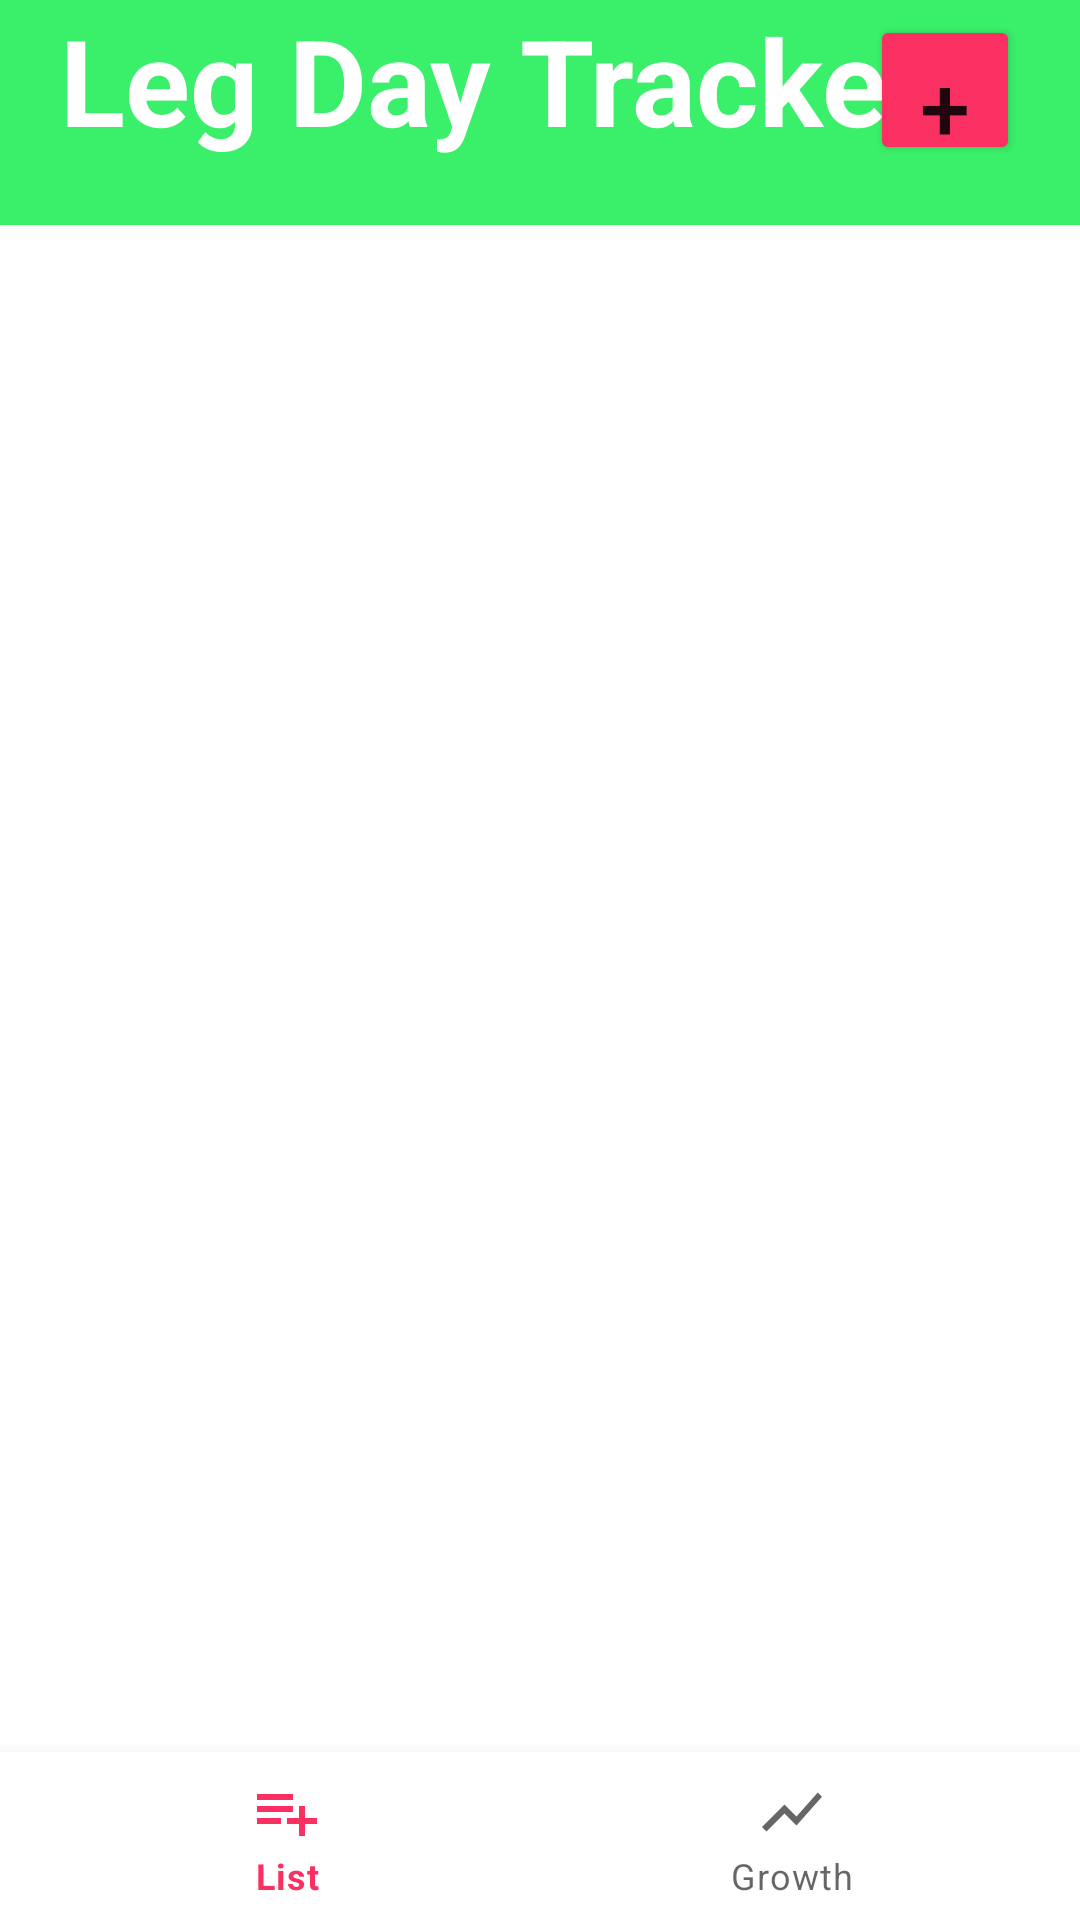

Layout XML and referenced resources for this Android screen:
<!-- AndroidManifest.xml: application theme Theme.LegDayTracker -->
<!-- res/layout/activity_main.xml -->
<?xml version="1.0" encoding="utf-8"?>
<androidx.constraintlayout.widget.ConstraintLayout xmlns:android="http://schemas.android.com/apk/res/android"
    xmlns:app="http://schemas.android.com/apk/res-auto"
    xmlns:tools="http://schemas.android.com/tools"
    android:layout_width="match_parent"
    android:layout_height="match_parent"
    tools:context=".MainActivity">













    <Button
        android:id="@+id/addLegDayButton"
        android:layout_width="50dp"
        android:layout_height="50dp"
        android:layout_marginTop="5dp"
        android:layout_marginEnd="20dp"
        android:elevation="10dp"
        android:insetTop="0dp"
        android:insetBottom="0dp"
        android:text="+"
        android:textSize="30dp"
        app:backgroundTint="#fa2f62"
        app:layout_constraintEnd_toEndOf="parent"
        app:layout_constraintTop_toTopOf="@+id/textView" />

    <TextView
        android:id="@+id/textView"
        android:layout_width="0dp"
        android:layout_height="75dp"
        android:background="#3af06a"
        android:text="  Leg Day Tracker"
        android:textAlignment="textStart"
        android:textColor="#ffffff"
        android:textSize="40dp"
        android:textStyle="bold"
        app:layout_constraintEnd_toEndOf="parent"
        app:layout_constraintHorizontal_bias="0.0"
        app:layout_constraintStart_toStartOf="parent"
        app:layout_constraintTop_toTopOf="parent" />

    <RelativeLayout
        android:id="@+id/rlContainer"
        android:layout_width="match_parent"
        android:layout_height="match_parent">

        <FrameLayout
            android:id="@+id/article_frame_layout"
            android:layout_width="match_parent"
            android:layout_height="match_parent"
            android:layout_marginTop="75dp"
            android:layout_marginBottom="56dp"
            app:layout_constraintBottom_toTopOf="@+id/bottom_navigation"
            app:layout_constraintEnd_toEndOf="parent"
            app:layout_constraintStart_toStartOf="parent"
            app:layout_constraintTop_toTopOf="parent" />

        <com.google.android.material.bottomnavigation.BottomNavigationView
            android:id="@+id/bottom_navigation"
            android:layout_width="match_parent"
            android:layout_height="wrap_content"
            android:layout_alignParentBottom="true"
            app:menu="@menu/menu_bottom_navigation" />
    </RelativeLayout>

</androidx.constraintlayout.widget.ConstraintLayout>
<!-- resources referenced by this layout -->
<resources>
  <style name="Theme.LegDayTracker" parent="Theme.MaterialComponents.DayNight.NoActionBar">
          
          <item name="colorPrimary">#fa2f62</item>
          <item name="colorPrimaryVariant">@color/purple_700</item>
          <item name="colorOnPrimary">@color/white</item>
          
          <item name="colorSecondary">@color/teal_200</item>
          <item name="colorSecondaryVariant">@color/teal_700</item>
          <item name="colorOnSecondary">@color/black</item>
          
          <item name="android:statusBarColor" tools:targetApi="l">#3af06a</item>
          
      </style>
  <!-- not gathered from this repository: default colours our renderer supplied (Android Studio template values) -->
  <color name="purple_700">#FF3700B3</color>
  <color name="teal_200">#FF03DAC5</color>
  <color name="teal_700">#FF018786</color>
  <color name="black">#FF000000</color>
  <color name="white">#FFFFFFFF</color>
</resources>
